Dataset: Trunk12 Dataset (GitHub, leviettuan/GLBP). Classes: alder, beech, birch, chestnut, ginkgo biloba, hornbeam, horse chestnut, linden, oak, oriental plane, pine, spruce.

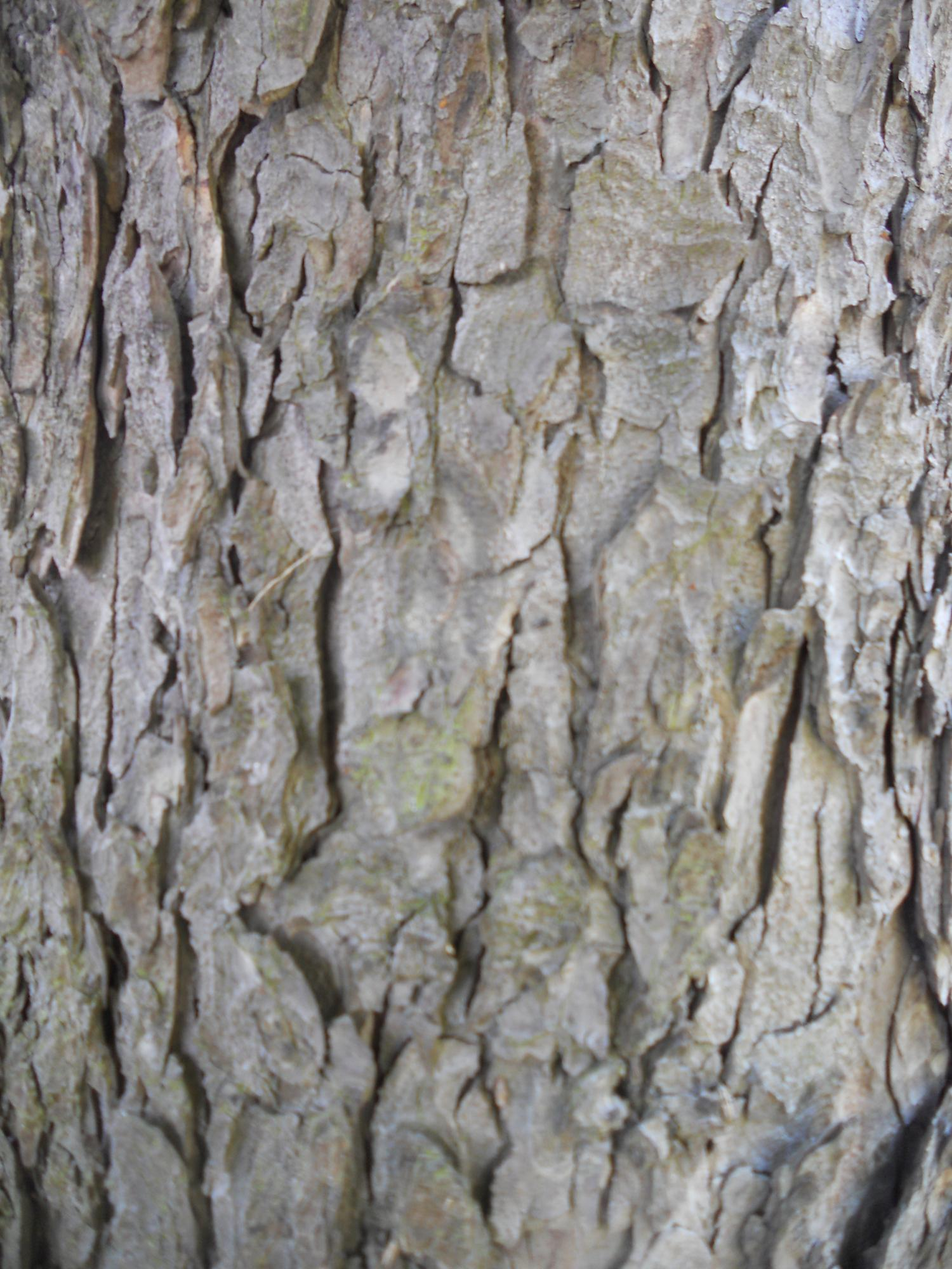
Label: horse chestnut

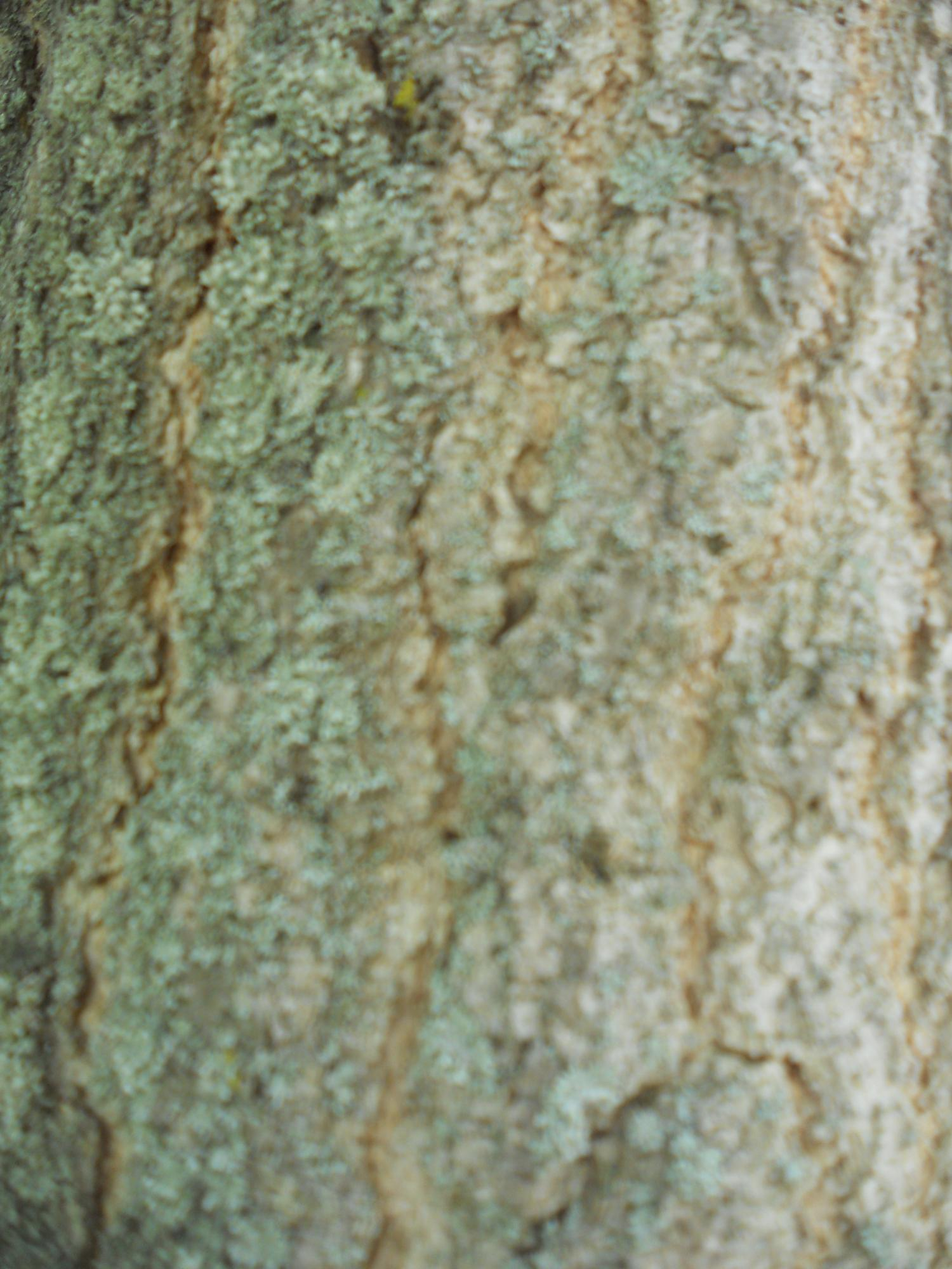
Label: ginkgo biloba

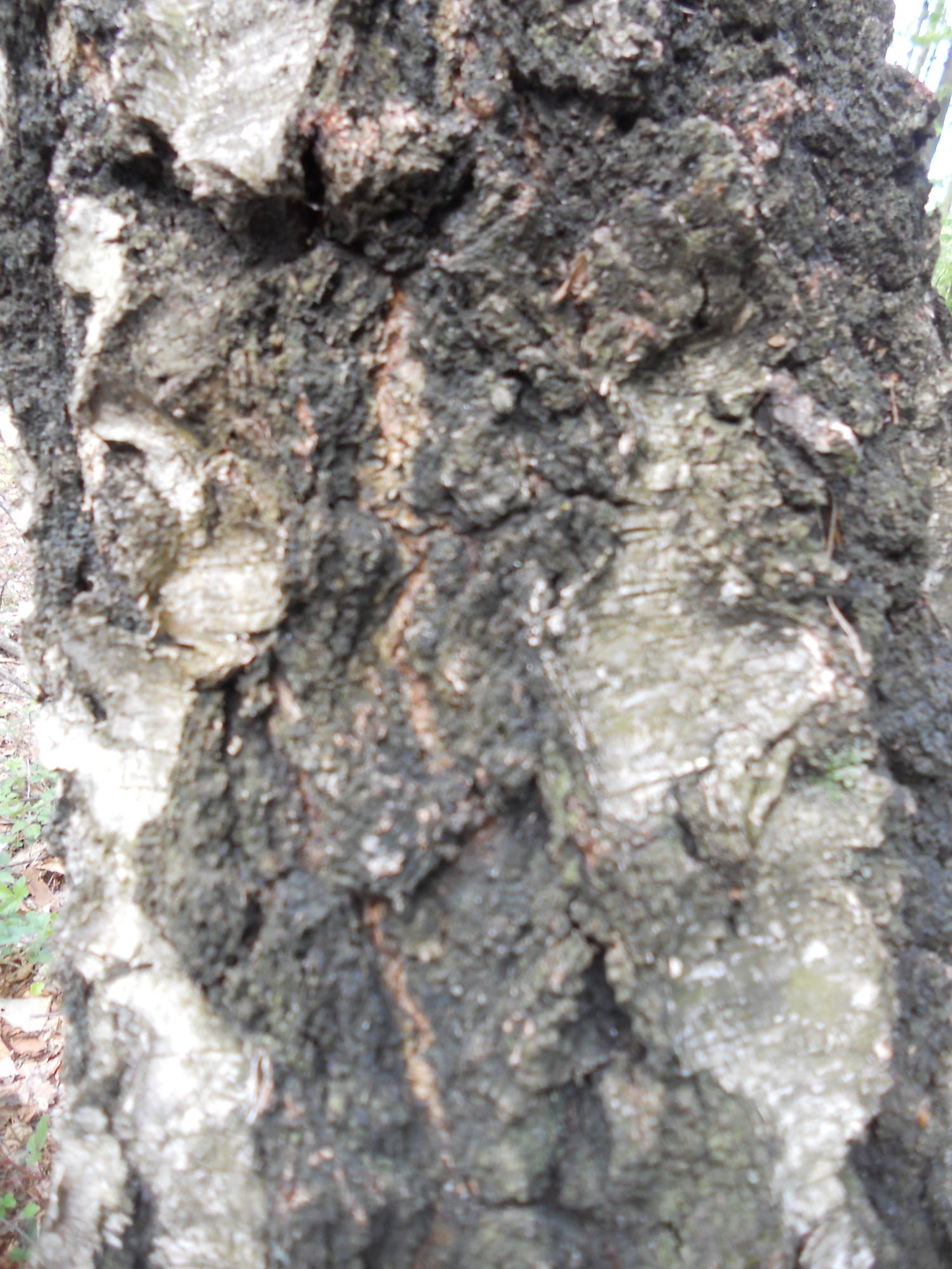
Label: birch

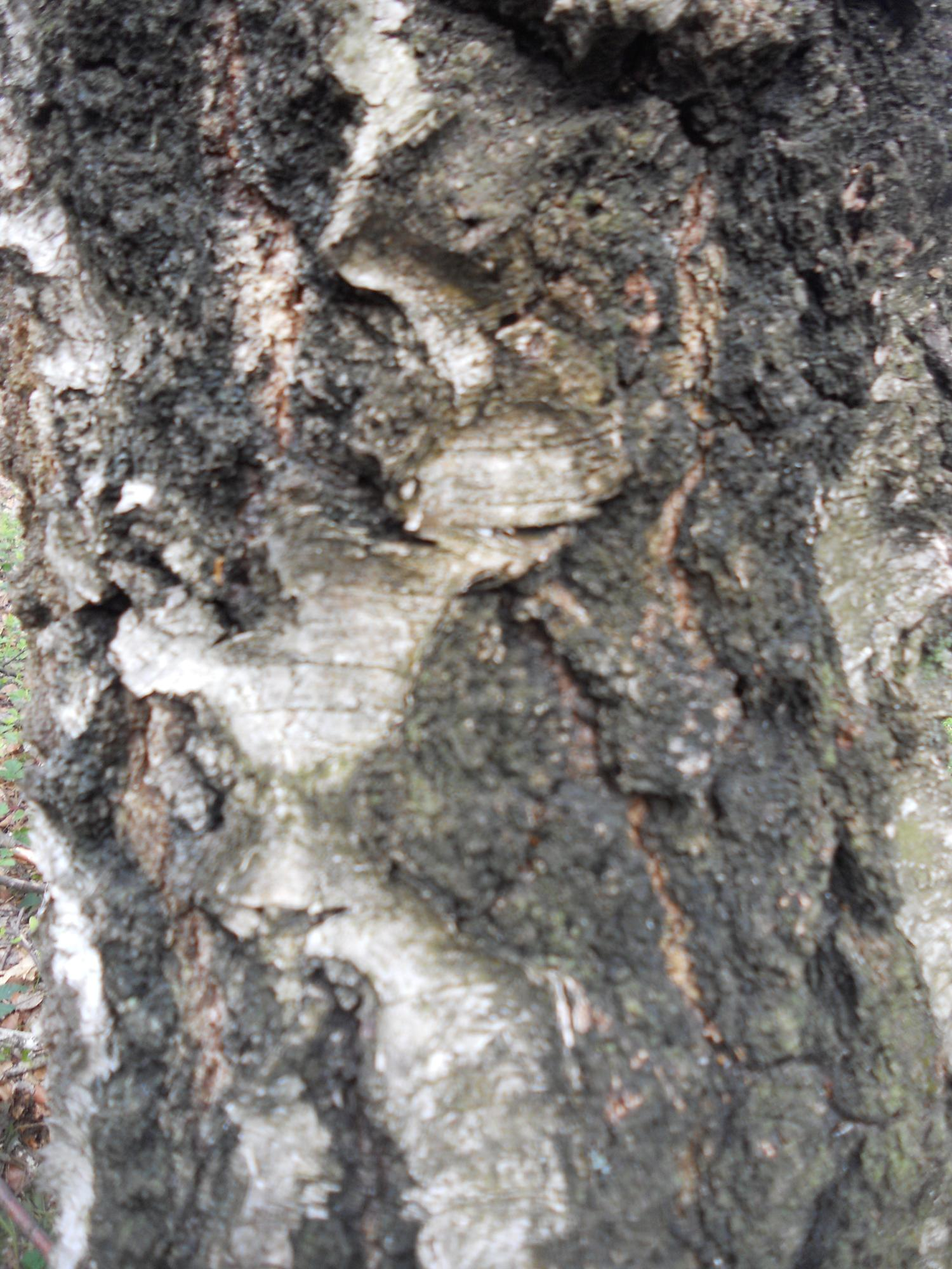
Label: chestnut

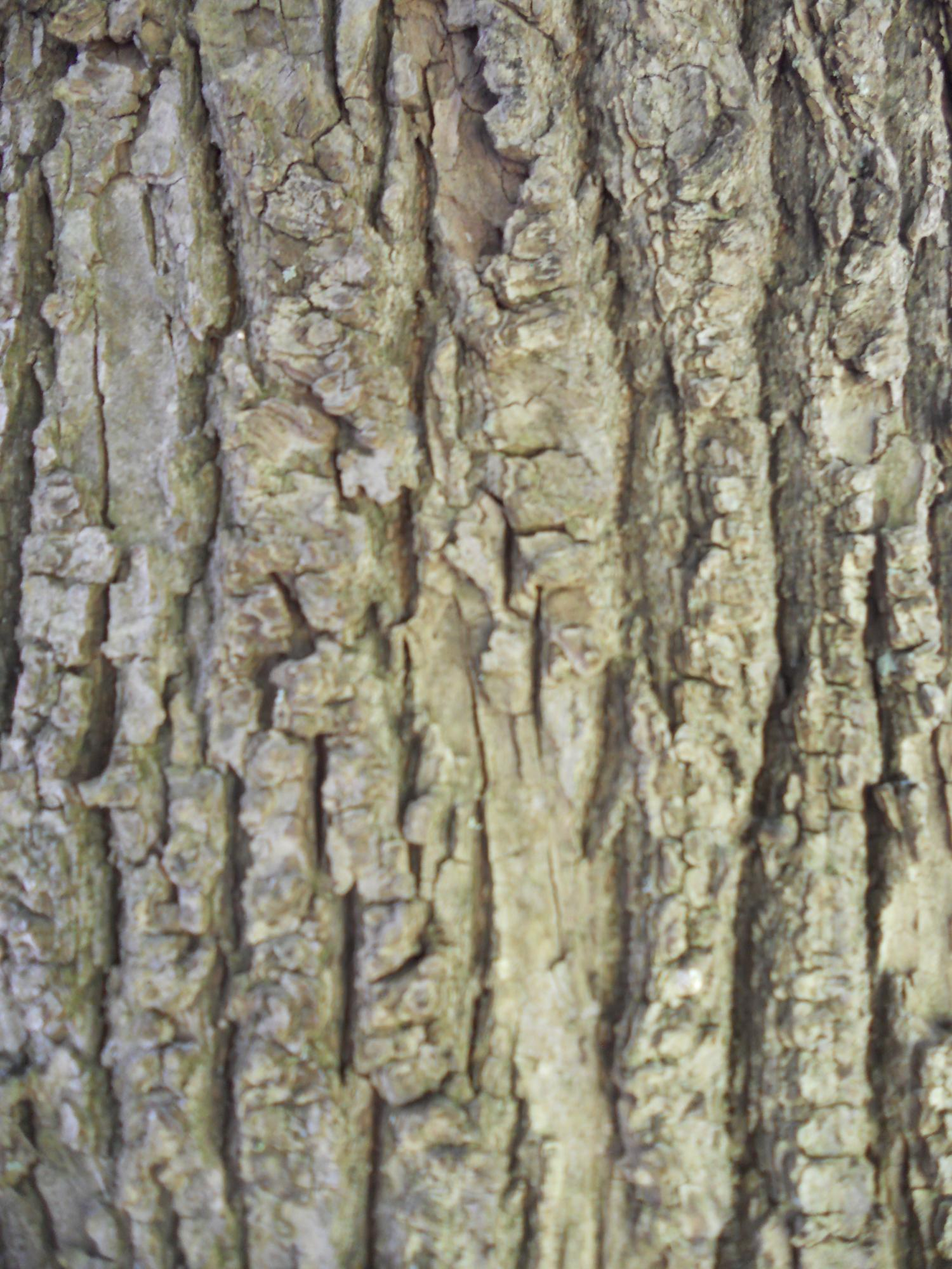
Label: linden

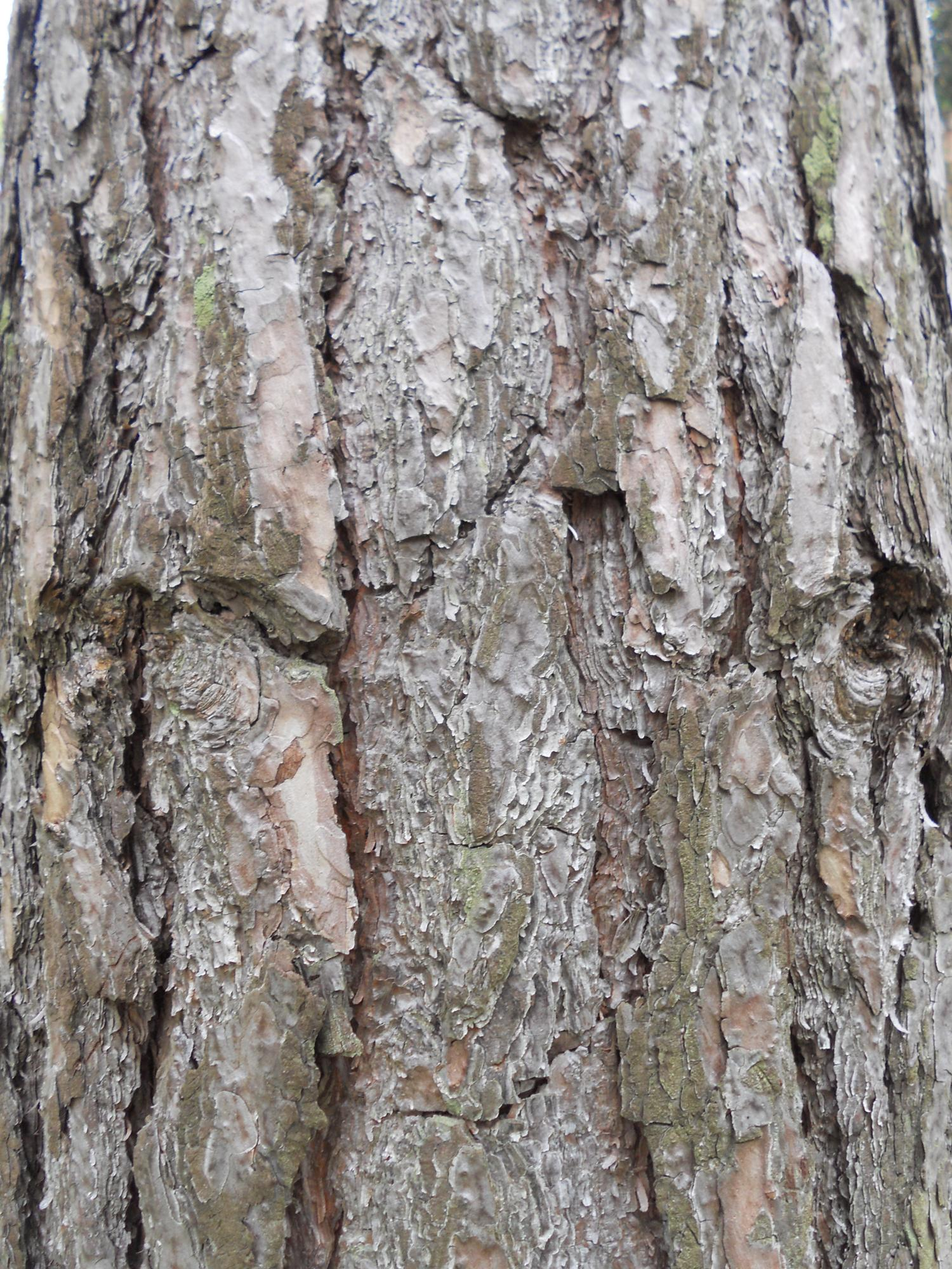
Label: pine
